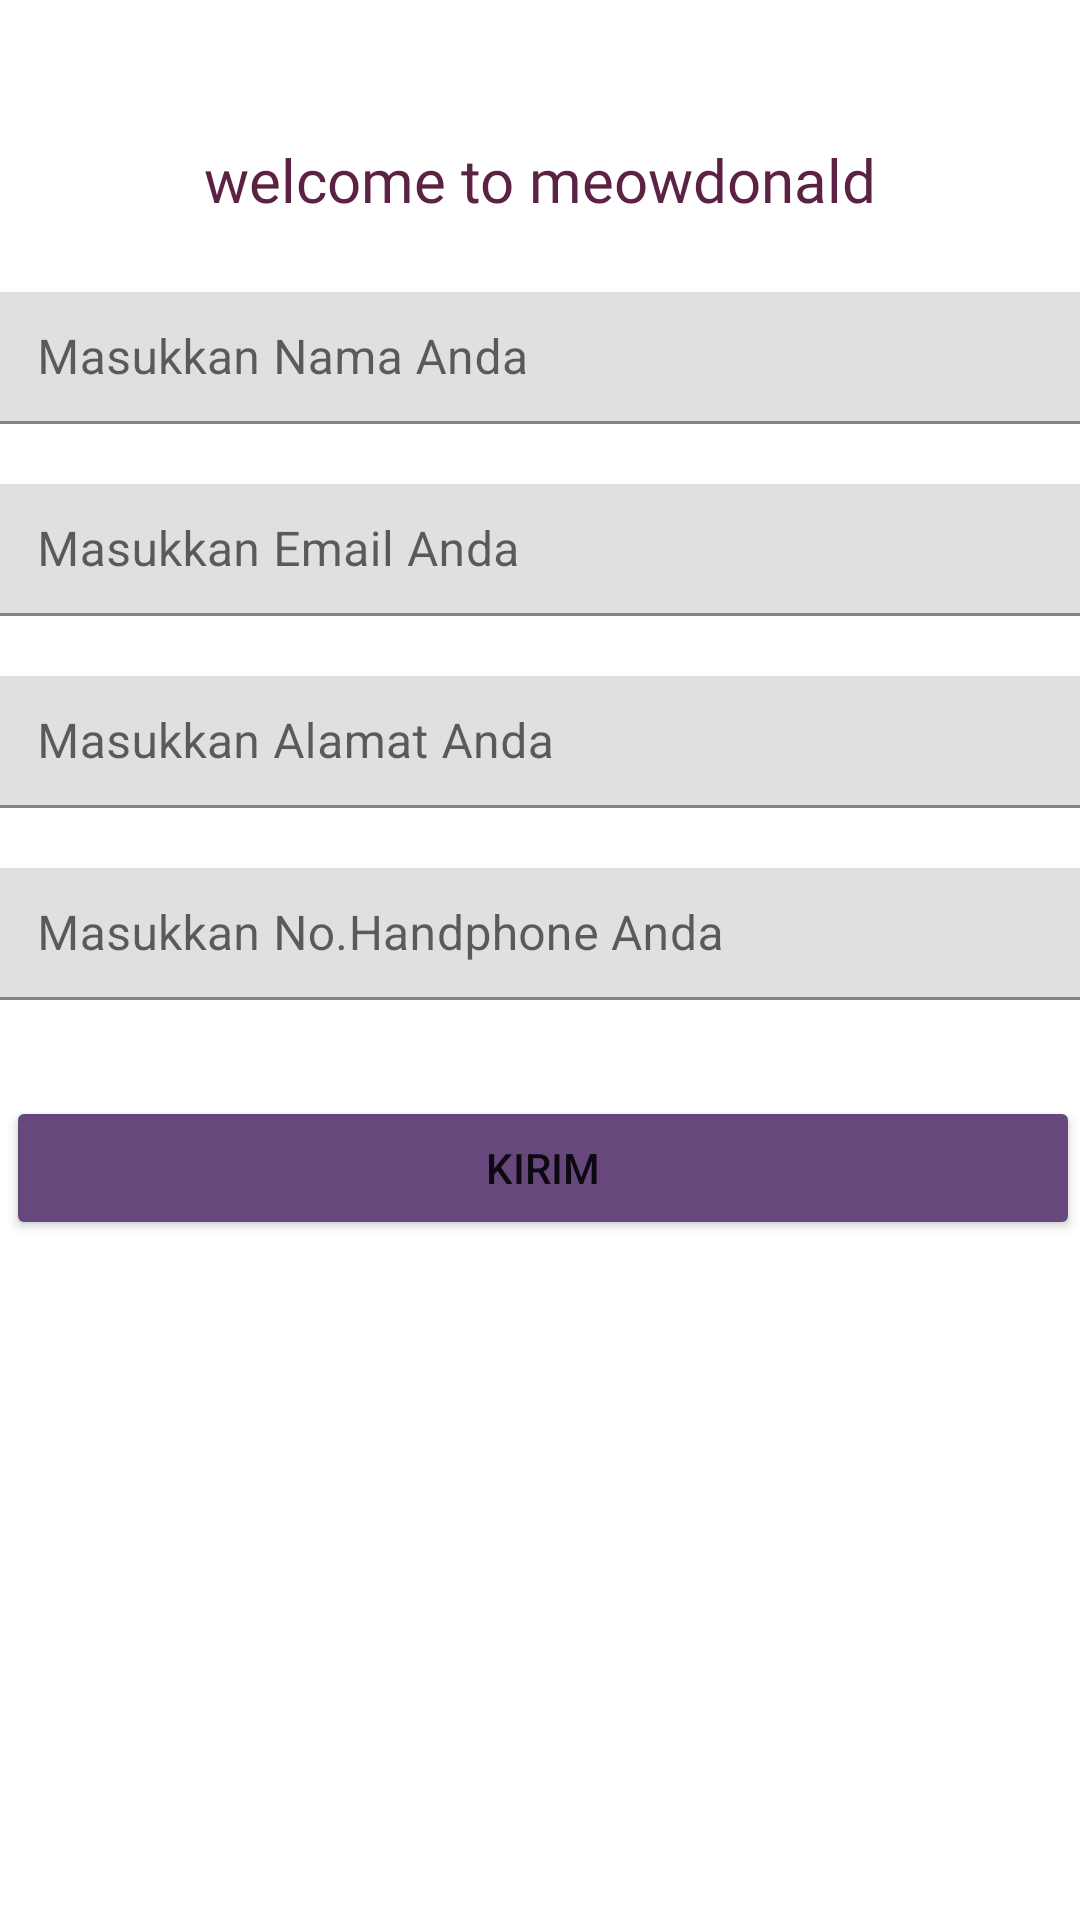

Android layout source for this screen:
<!-- AndroidManifest.xml: application theme Theme.BelajarActivity2 -->
<!-- res/layout/activity_main.xml -->
<?xml version="1.0" encoding="utf-8"?>
<androidx.constraintlayout.widget.ConstraintLayout xmlns:android="http://schemas.android.com/apk/res/android"
    xmlns:app="http://schemas.android.com/apk/res-auto"
    xmlns:tools="http://schemas.android.com/tools"
    android:layout_width="match_parent"
    android:layout_height="match_parent"
    tools:context=".MainActivity">

    <TextView
        android:id="@+id/textView"
        android:layout_width="wrap_content"
        android:layout_height="wrap_content"
        android:layout_marginStart="16dp"
        android:layout_marginTop="16dp"
        android:layout_marginEnd="16dp"
        android:fontFamily="@font/abril_fatface"
        android:text="welcome to meowdonald"
        android:textColor="#5b2244"
        android:textSize="20sp"
        app:layout_constraintBottom_toBottomOf="parent"
        app:layout_constraintEnd_toEndOf="parent"
        app:layout_constraintStart_toStartOf="parent"
        app:layout_constraintTop_toTopOf="parent"
        app:layout_constraintVertical_bias="0.051" />

    <com.google.android.material.textfield.TextInputLayout
        android:id="@+id/textInputLayout"
        android:layout_width="368dp"
        android:layout_height="44dp"
        android:layout_marginStart="16dp"
        android:layout_marginTop="24dp"
        android:layout_marginEnd="16dp"
        app:layout_constraintEnd_toEndOf="parent"
        app:layout_constraintStart_toStartOf="parent"
        app:layout_constraintTop_toBottomOf="@+id/textView">

        <com.google.android.material.textfield.TextInputEditText
            android:id="@+id/et_name"
            android:layout_width="match_parent"
            android:layout_height="wrap_content"
            android:hint="Masukkan Nama Anda" />
    </com.google.android.material.textfield.TextInputLayout>

    <com.google.android.material.textfield.TextInputLayout
        android:id="@+id/textInputLayout2"
        android:layout_width="368dp"
        android:layout_height="44dp"
        android:layout_marginStart="16dp"
        android:layout_marginTop="20dp"
        android:layout_marginEnd="16dp"
        app:layout_constraintEnd_toEndOf="parent"
        app:layout_constraintStart_toStartOf="parent"
        app:layout_constraintTop_toBottomOf="@+id/textInputLayout">

        <com.google.android.material.textfield.TextInputEditText
            android:id="@+id/et_email"
            android:inputType="textEmailAddress"
            android:layout_width="match_parent"
            android:layout_height="wrap_content"
            android:hint="Masukkan Email Anda"
            app:layout_constraintStart_toStartOf="parent" />
    </com.google.android.material.textfield.TextInputLayout>

    <com.google.android.material.textfield.TextInputLayout
        android:id="@+id/textInputLayout3"
        android:layout_width="368dp"
        android:layout_height="44dp"
        android:layout_marginStart="16dp"
        android:layout_marginTop="20dp"
        android:layout_marginEnd="16dp"
        app:layout_constraintEnd_toEndOf="parent"
        app:layout_constraintStart_toStartOf="parent"
        app:layout_constraintTop_toBottomOf="@+id/textInputLayout2">

        <com.google.android.material.textfield.TextInputEditText
            android:id="@+id/et_alamat"
            android:layout_width="match_parent"
            android:layout_height="wrap_content"
            android:hint="Masukkan Alamat Anda" />
    </com.google.android.material.textfield.TextInputLayout>

    <com.google.android.material.textfield.TextInputLayout
        android:id="@+id/textInputLayout4"
        android:layout_width="368dp"
        android:layout_height="44dp"
        android:layout_marginStart="16dp"
        android:layout_marginTop="20dp"
        android:layout_marginEnd="16dp"
        app:layout_constraintEnd_toEndOf="parent"
        app:layout_constraintStart_toStartOf="parent"
        app:layout_constraintTop_toBottomOf="@+id/textInputLayout3">

        <com.google.android.material.textfield.TextInputEditText
            android:id="@+id/et_hp"
            android:inputType="number"
            android:layout_width="match_parent"
            android:layout_height="wrap_content"
            android:hint="Masukkan No.Handphone Anda" />
    </com.google.android.material.textfield.TextInputLayout>

    <Button
        android:id="@+id/btn_kirim"
        android:layout_width="358dp"
        android:layout_height="48dp"
        android:layout_marginStart="16dp"
        android:layout_marginTop="32dp"
        android:layout_marginEnd="16dp"
        android:text="kirim"
        android:backgroundTint="#67487d"
        app:layout_constraintEnd_toEndOf="parent"
        app:layout_constraintHorizontal_bias="0.476"
        app:layout_constraintStart_toStartOf="parent"
        app:layout_constraintTop_toBottomOf="@+id/textInputLayout4" />


</androidx.constraintlayout.widget.ConstraintLayout>
<!-- resources referenced by this layout -->
<resources>
  <style name="Theme.BelajarActivity2" parent="Theme.MaterialComponents.DayNight.DarkActionBar">
          
          <item name="colorPrimary">@color/purple_500</item>
          <item name="colorPrimaryVariant">@color/purple_700</item>
          <item name="colorOnPrimary">@color/white</item>
          
          <item name="colorSecondary">@color/teal_200</item>
          <item name="colorSecondaryVariant">@color/teal_700</item>
          <item name="colorOnSecondary">@color/black</item>
          
          <item name="android:statusBarColor">?attr/colorPrimaryVariant</item>
          
      </style>
  <!-- not gathered from this repository: default colours our renderer supplied (Android Studio template values) -->
  <color name="purple_500">#FF6200EE</color>
  <color name="purple_700">#FF3700B3</color>
  <color name="teal_200">#FF03DAC5</color>
  <color name="teal_700">#FF018786</color>
  <color name="black">#FF000000</color>
  <color name="white">#FFFFFFFF</color>
</resources>
